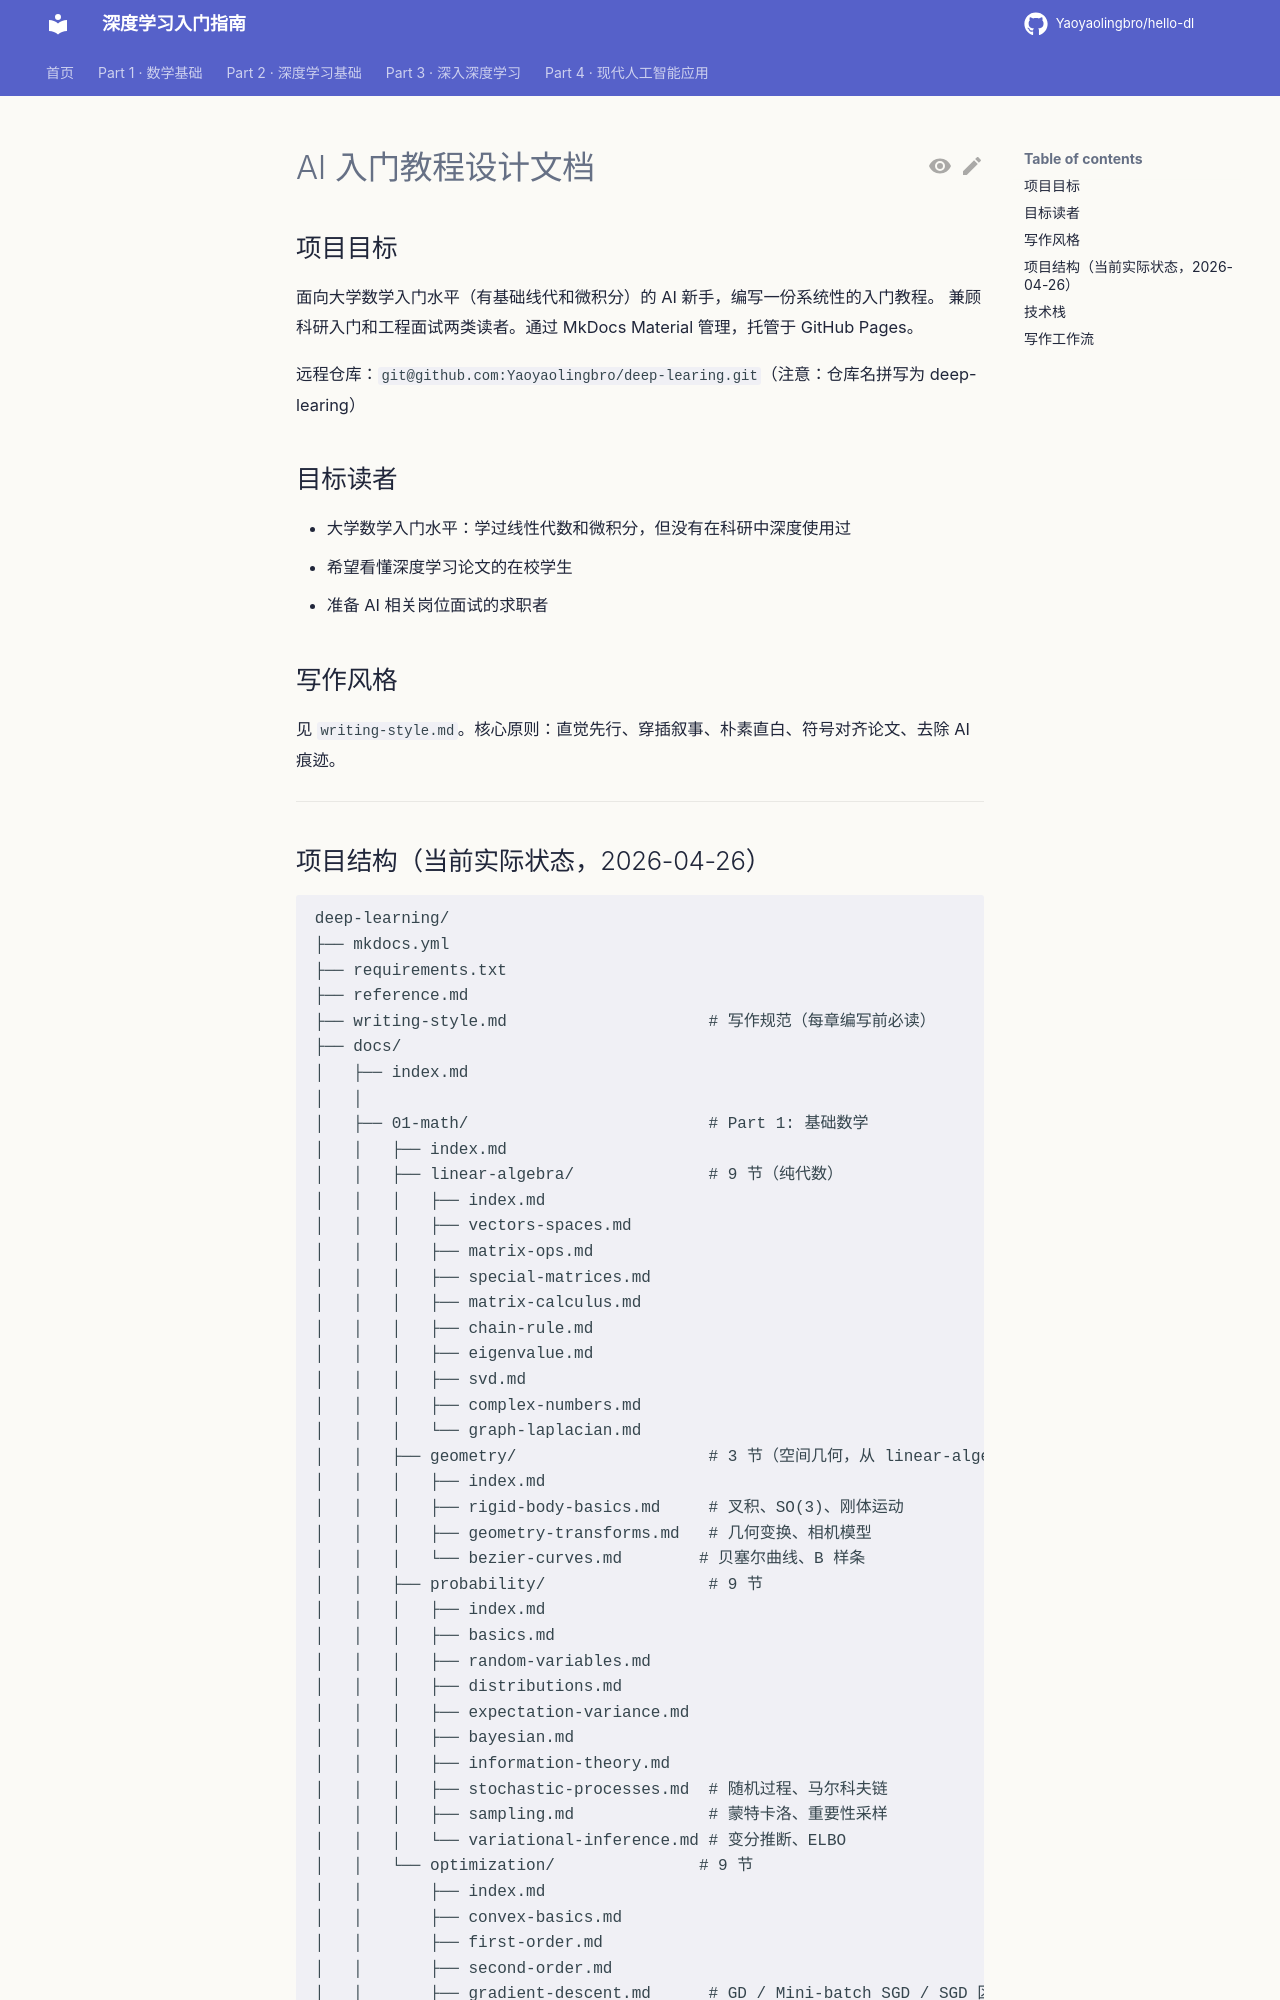

repository: Yaoyaolingbro/hello-dl · page: superpowers/specs/2026-04-25-ai-tutorial-design/index.html · generator: mkdocs

---
title: AI 入门教程 · 设计文档
date: 2026-04-25
updated: 2026-04-26
status: approved
---

# AI 入门教程设计文档

## 项目目标

面向大学数学入门水平（有基础线代和微积分）的 AI 新手，编写一份系统性的入门教程。
兼顾科研入门和工程面试两类读者。通过 MkDocs Material 管理，托管于 GitHub Pages。

远程仓库：`git@github.com:Yaoyaolingbro/deep-learing.git`（注意：仓库名拼写为 deep-learing）

## 目标读者

- 大学数学入门水平：学过线性代数和微积分，但没有在科研中深度使用过
- 希望看懂深度学习论文的在校学生
- 准备 AI 相关岗位面试的求职者

## 写作风格

见 `writing-style.md`。核心原则：直觉先行、穿插叙事、朴素直白、符号对齐论文、去除 AI 痕迹。

---
